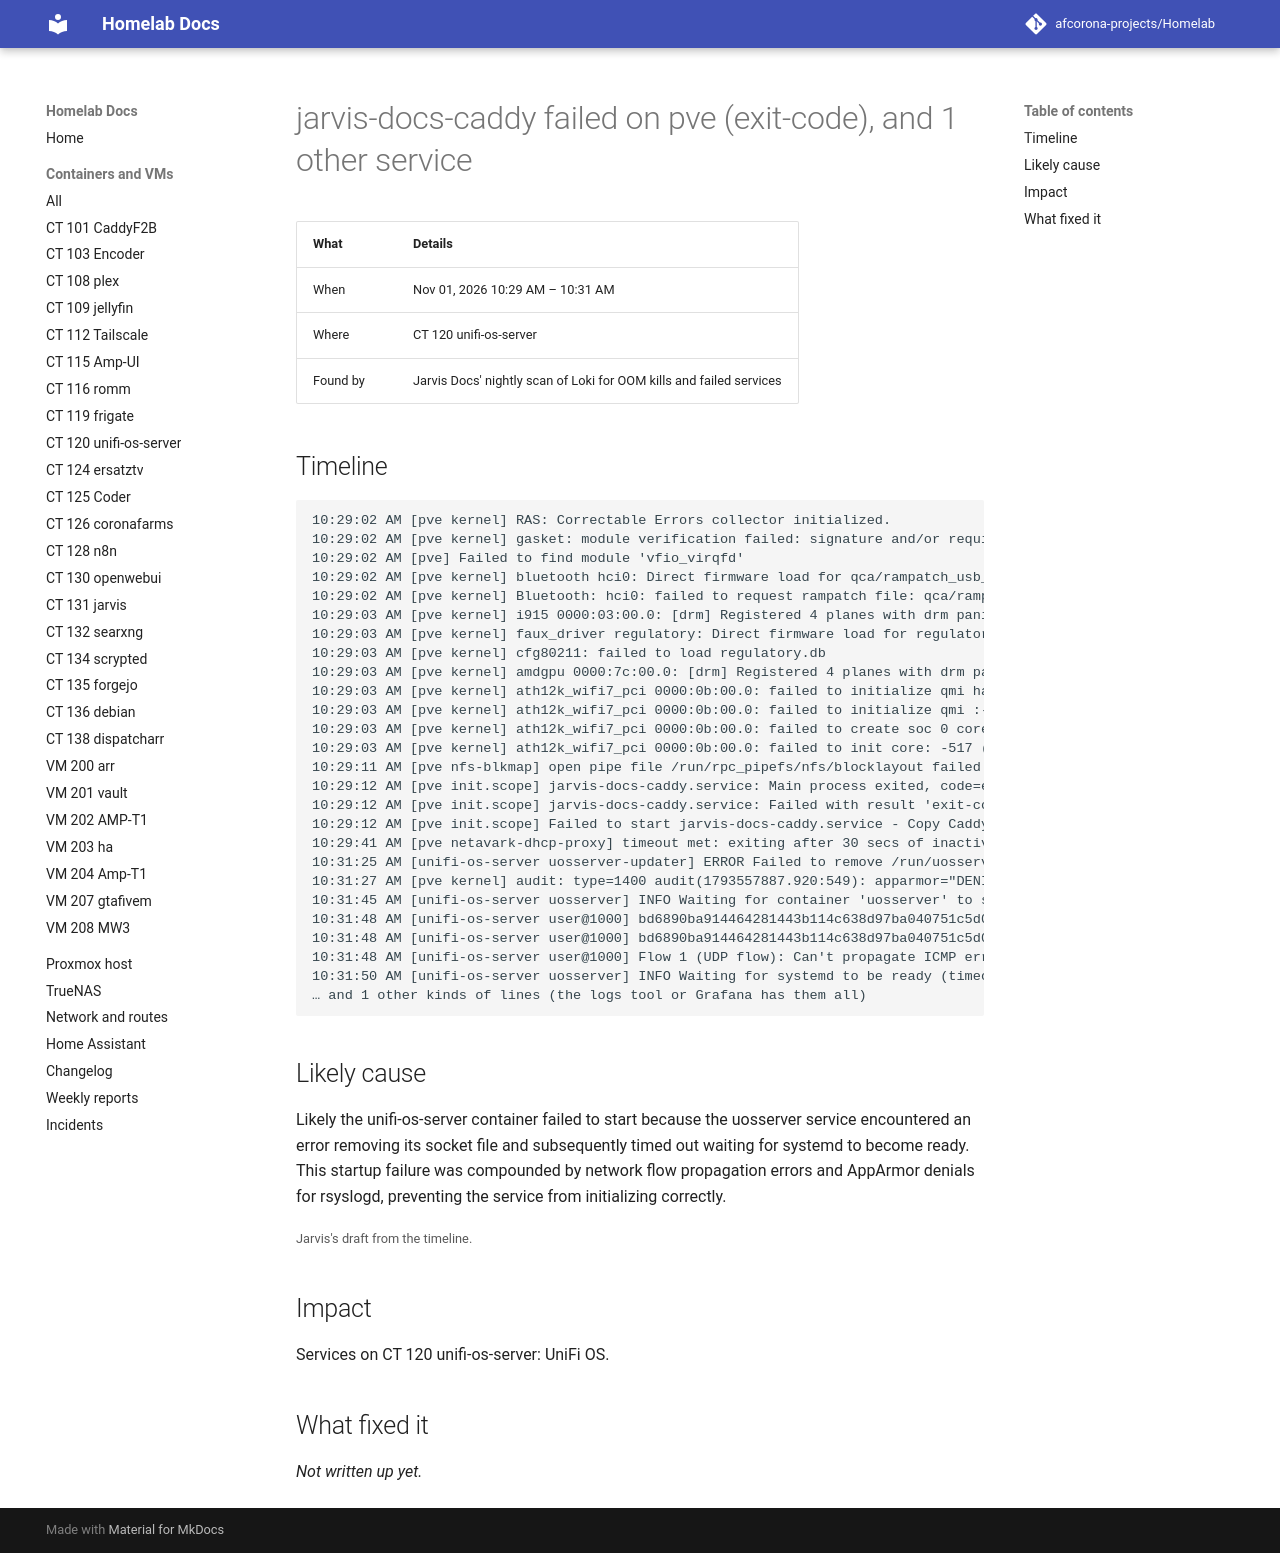

repository: afcorona-projects/Homelab · page: incidents/2026-11-01-1029-jarvis-docs-caddy-failed/index.html · generator: mkdocs

# jarvis-docs-caddy failed on pve (exit-code), and 1 other service

| What | Details |
|---|---|
| When | Nov 01, 2026 10:29 AM – 10:31 AM |
| Where | CT 120 unifi-os-server |
| Found by | Jarvis Docs' nightly scan of Loki for OOM kills and failed services |

## Timeline

```text
10:29:02 AM [pve kernel] RAS: Correctable Errors collector initialized.
10:29:02 AM [pve kernel] gasket: module verification failed: signature and/or required key missing - tainting kernel
10:29:02 AM [pve] Failed to find module 'vfio_virqfd'
10:29:02 AM [pve kernel] bluetooth hci0: Direct firmware load for qca/rampatch_usb_00190200.bin failed with error -2
10:29:02 AM [pve kernel] Bluetooth: hci0: failed to request rampatch file: qca/rampatch_usb_00190200.bin (-2)
10:29:03 AM [pve kernel] i915 0000:03:00.0: [drm] Registered 4 planes with drm panic
10:29:03 AM [pve kernel] faux_driver regulatory: Direct firmware load for regulatory.db failed with error -2
10:29:03 AM [pve kernel] cfg80211: failed to load regulatory.db
10:29:03 AM [pve kernel] amdgpu 0000:7c:00.0: [drm] Registered 4 planes with drm panic
10:29:03 AM [pve kernel] ath12k_wifi7_pci 0000:0b:00.0: failed to initialize qmi handle (×8)
10:29:03 AM [pve kernel] ath12k_wifi7_pci 0000:0b:00.0: failed to initialize qmi :-517 (×12)
10:29:03 AM [pve kernel] ath12k_wifi7_pci 0000:0b:00.0: failed to create soc 0 core: -517 (×12)
10:29:03 AM [pve kernel] ath12k_wifi7_pci 0000:0b:00.0: failed to init core: -517 (×12)
10:29:11 AM [pve nfs-blkmap] open pipe file /run/rpc_pipefs/nfs/blocklayout failed: No such file or directory
10:29:12 AM [pve init.scope] jarvis-docs-caddy.service: Main process exited, code=exited, status=255/EXCEPTION
10:29:12 AM [pve init.scope] jarvis-docs-caddy.service: Failed with result 'exit-code'.
10:29:12 AM [pve init.scope] Failed to start jarvis-docs-caddy.service - Copy Caddy's Caddyfile into Jarvis for Jarvis Docs.
10:29:41 AM [pve netavark-dhcp-proxy] timeout met: exiting after 30 secs of inactivity
10:31:25 AM [unifi-os-server uosserver-updater] ERROR Failed to remove /run/uosserver-updater.sock No such file or directory (os error 2)
10:31:27 AM [pve kernel] audit: type=1400 audit(1793557887.920:549): apparmor="DENIED" operation="sendmsg" class="file" namespace="root//lxc-109_<-var-lib-lxc>" profile="rsyslogd" name="/run/systemd/journal/dev-log" pid=16162 comm="systemd-journ (×62)
10:31:45 AM [unifi-os-server uosserver] INFO Waiting for container 'uosserver' to start (timeout: 60s)
10:31:48 AM [unifi-os-server user@1000] bd6890ba914464281443b114c638d97ba040751c5d0b168cdcdec79ae36da3bf-13c02b4ac5978155.service: Main process exited, code=exited, status=1/FAILURE
10:31:48 AM [unifi-os-server user@1000] bd6890ba914464281443b114c638d97ba040751c5d0b168cdcdec79ae36da3bf-13c02b4ac5978155.service: Failed with result 'exit-code'.
10:31:48 AM [unifi-os-server user@1000] Flow 1 (UDP flow): Can't propagate ICMP error from SPLICE unifi-os-server:0 to HOST 127.0.0.1 (×17)
10:31:50 AM [unifi-os-server uosserver] INFO Waiting for systemd to be ready (timeout: 60s)
… and 1 other kinds of lines (the logs tool or Grafana has them all)
```

## Likely cause

Likely the unifi-os-server container failed to start because the uosserver service encountered an error removing its socket file and subsequently timed out waiting for systemd to become ready. This startup failure was compounded by network flow propagation errors and AppArmor denials for rsyslogd, preventing the service from initializing correctly.

<small>Jarvis's draft from the timeline.</small>

## Impact

Services on CT 120 unifi-os-server: UniFi OS.

## What fixed it

_Not written up yet._
